Run: headless pygame with SDL's dummy video driver; simulated clock (each Clock.tick advances the game by its frame time, no real sleeping); random seed 0; keys injected as events and as key.get_pressed() state; no mouse input.
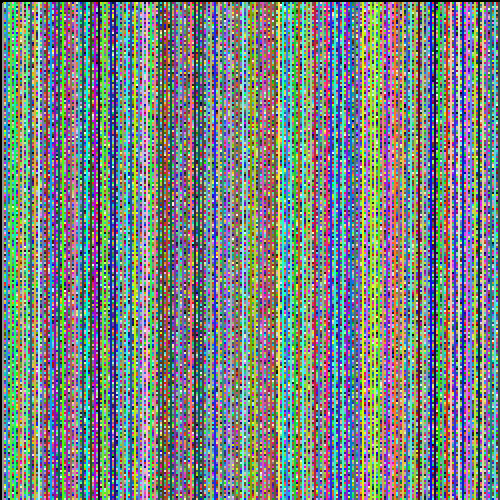
Frame 1 of 4 · flips 1–60 · no input
Frame 2 of 4 · flips 61–180 · tapped SPACE, RETURN · held RIGHT (→), D · screen unchanged from frame 1, image omitted
Frame 3 of 4 · flips 181–300 · held DOWN (↓), S · screen unchanged from frame 2, image omitted
Frame 4 of 4 · flips 301–420 · held LEFT (←), A, UP (↑), W · screen unchanged from frame 3, image omitted

The pygame program that drew these frames:


import pygame as pg
from pygame import gfxdraw as gfx
import sys
import random as rng
# Making a clean pygame setup to experiment from

# THIS SHIT FUCKING WORKS OH MY GOD
# TODO: Figure out how to make random coloring 



# IDEA: Instead of making random colors for specific pixels and modulating 
# based on that, make a random color once (or at specific points) and modulate.

RES = WIDTH, HEIGHT = 500, 500
WIN = pg.display.set_mode((RES))
BLACK = 0, 0, 0
FPS = 60
clock = pg.time.Clock()


def draw_window(surface):
    WIN.fill(BLACK)
    # Drawing images: 0,0 = top left, +X = further right, +Y = further down
    # pg.draw.rect(WIN,colorval,rectangle,((width)),((radius)))
    
    # This will blit the surface in the center of the screen at standard scale:
    # WIN.blit(surface,(round(WIDTH/4),round(HEIGHT/4)))

    #Blow up the surface before drawing hopefully?
    WIN.blit(pg.transform.scale2x(surface),(0,0))

    pg.display.update()



def randcolor( x, y): # Function gives random color

    nowcolor = (rng.randint(0,255),rng.randint(0,255),rng.randint(0,255))
    return nowcolor

def decidecolor(surface, color, x, y):

    #Start defautly off of previous color
    newcolor = color 

    # For clarity sake we are going to start by grabbing a random color
    # If X val even
    if (x % 2) == 0:
        newcolor = randcolor(x,y)

    return newcolor


def pixelcolor(surface):
    color = (150,150,150)
    # Loop through each pixel, column by column
    for x in range (1,WIDTH):
        for y in range(1,HEIGHT):
            # Separate Function does color modifications based off whatever
            color = decidecolor(surface, color, x, y)
            # Draw color onto pixel at position x, y
            gfx.pixel(surface, x, y, color)
        next



def main():  # clock, width, height, speed, black, WIN, ball
    # decides if required update
    requp = True

    # Literally all of this shit is arbitrary because I set this up dumb and am lazy
    mainsurf = pg.Surface((round(WIDTH/2),round(HEIGHT/2)))

    # [MAIN GAME LOOP]
    while 1:

        clock.tick(FPS)

        for event in pg.event.get():
            if event.type == pg.QUIT:
                sys.exit()
        pressedKeys = pg.key.get_pressed()
        # What the fuck is this stupid shit

        #Check if we need to update the screen
        if requp is True:
            pixelcolor(mainsurf)
            requp = False
            print(mainsurf.get_at((2,2)))
        
        # Any Objects that need to be drawn this frame can be appended to objlist in the format:
        # objlist.append([rectname,[x,y]])

        draw_window(mainsurf)


if __name__ == "__main__":
    main()
